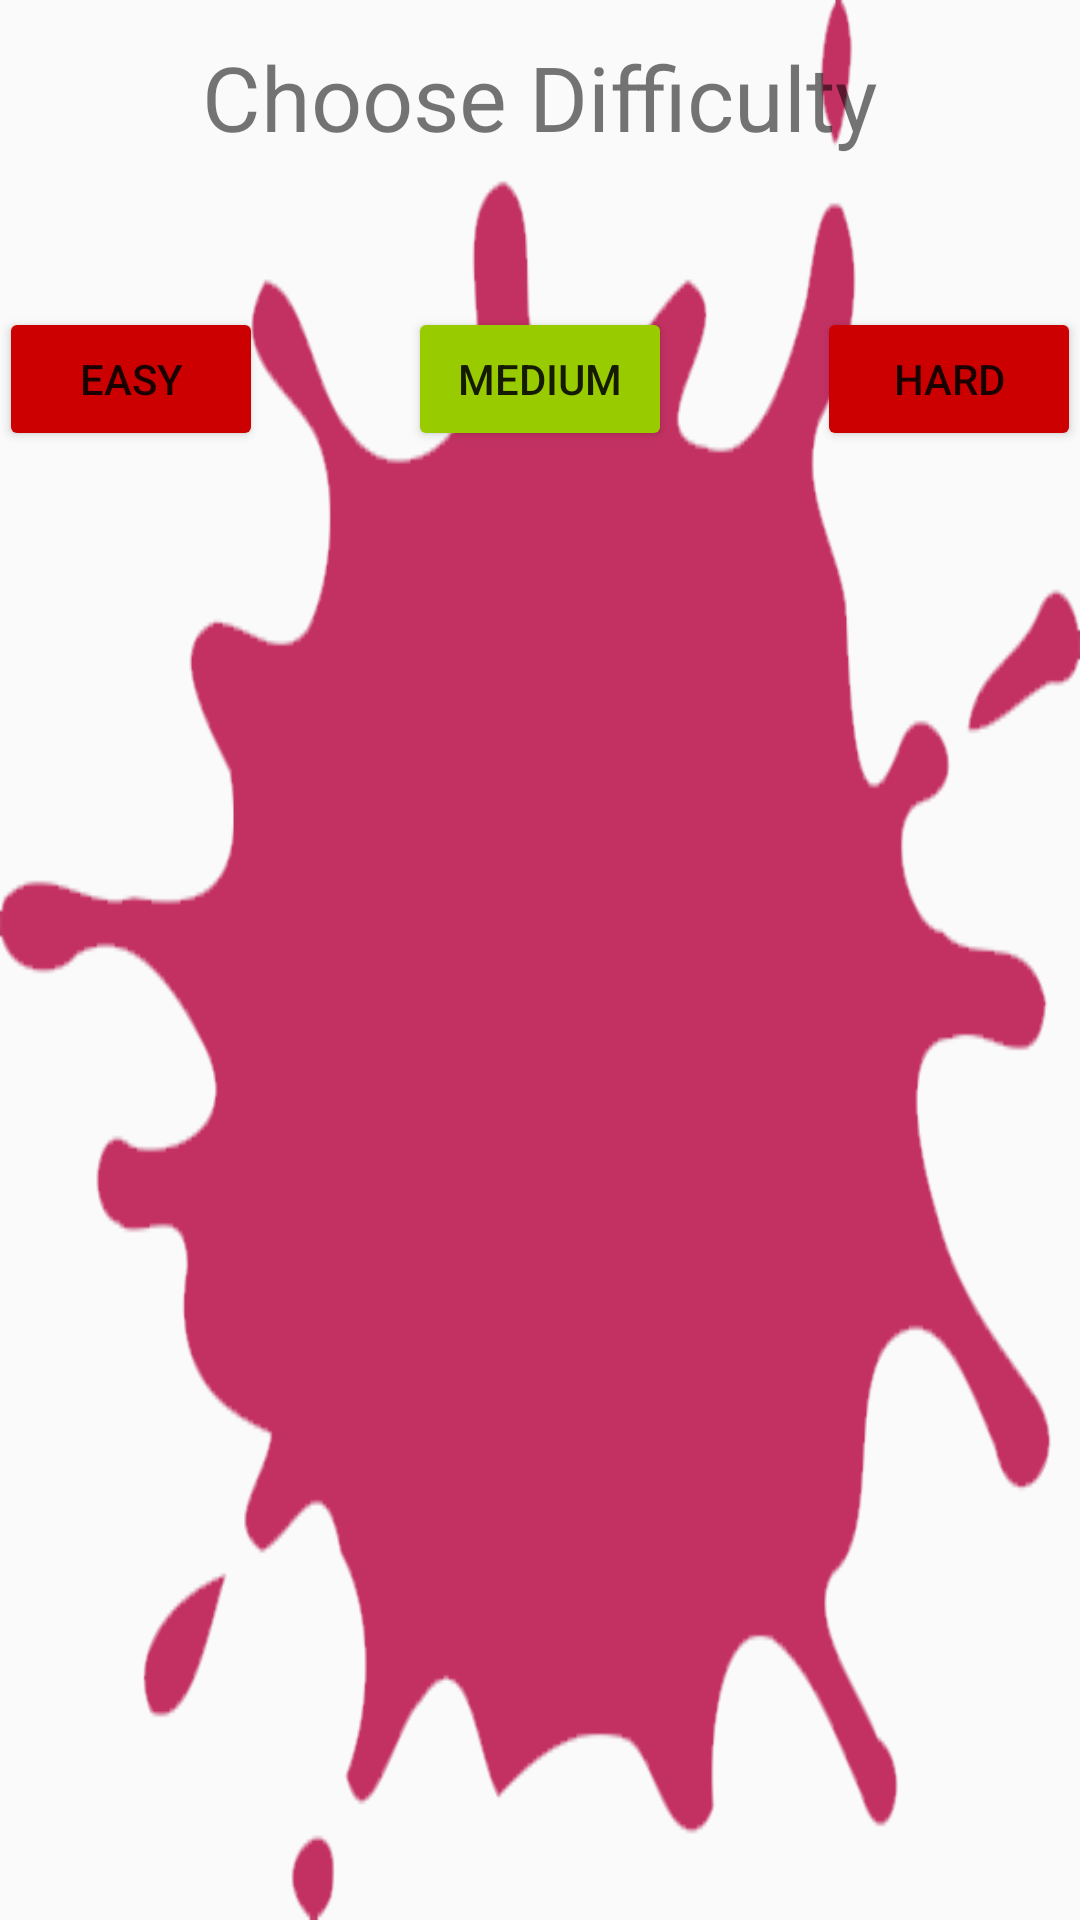

Produce the Android XML layout that renders to this screen, including the resource entries it uses.
<!-- AndroidManifest.xml: application theme AppTheme -->
<!-- res/layout/activity_difficulty.xml -->
<?xml version="1.0" encoding="utf-8"?>
<RelativeLayout xmlns:android="http://schemas.android.com/apk/res/android"
    xmlns:app="http://schemas.android.com/apk/res-auto"
    xmlns:tools="http://schemas.android.com/tools"
    android:id="@+id/activity_difficulty"
    android:layout_width="fill_parent"
    android:layout_height="fill_parent"
    android:background="@drawable/splat"
    android:backgroundTint="@color/colorAccent"
    android:backgroundTintMode="multiply"
    android:elevation="10dp"
    android:paddingBottom="@dimen/activity_vertical_margin"
    android:paddingLeft="@dimen/activity_horizontal_margin"
    android:paddingRight="@dimen/activity_horizontal_margin"
    android:paddingTop="@dimen/activity_vertical_margin">


    <TextView
        android:id="@+id/textView"
        android:layout_width="wrap_content"
        android:layout_height="wrap_content"
        android:layout_alignParentTop="true"
        android:layout_centerHorizontal="true"
        android:layout_marginTop="12dp"
        android:fontFamily="sans-serif"
        android:text="Choose Difficulty"
        android:textAlignment="center"
        android:textSize="30sp" />

    <Button
        android:id="@+id/btn_medium"
        android:layout_width="wrap_content"
        android:layout_height="wrap_content"
        android:layout_below="@+id/textView"
        android:layout_centerHorizontal="true"
        android:layout_marginTop="50dp"
        android:backgroundTint="@android:color/holo_green_light"
        android:text="Medium" />


    <Button
        android:id="@+id/btn_easy"
        android:layout_width="wrap_content"
        android:layout_height="wrap_content"
        android:layout_alignBaseline="@+id/btn_medium"
        android:layout_alignParentBottom="true"
        android:layout_alignParentStart="true"
        android:backgroundTint="@android:color/holo_red_dark"
        android:text="Easy" />

    <Button
        android:id="@+id/btn_hard"
        android:layout_width="wrap_content"
        android:layout_height="wrap_content"
        android:layout_alignBaseline="@+id/btn_medium"
        android:layout_alignParentBottom="true"
        android:layout_alignParentEnd="true"
        android:backgroundTint="@android:color/holo_red_dark"
        android:text="Hard" />

</RelativeLayout>
<!-- resources referenced by this layout -->
<resources>
  <color name="colorAccent">#FF4081</color>
  <!-- drawable splat: png bitmap (drawable, 47292 bytes) -->
  <style name="AppTheme" parent="Theme.AppCompat.Light.DarkActionBar">
          
          <item name="colorPrimary">@color/colorPrimary</item>
          <item name="colorPrimaryDark">@color/colorPrimaryDark</item>
          <item name="colorAccent">@color/colorAccent</item>
      </style>
  <color name="colorPrimary">#60b1da</color>
  <color name="colorPrimaryDark">#303F9F</color>
</resources>
